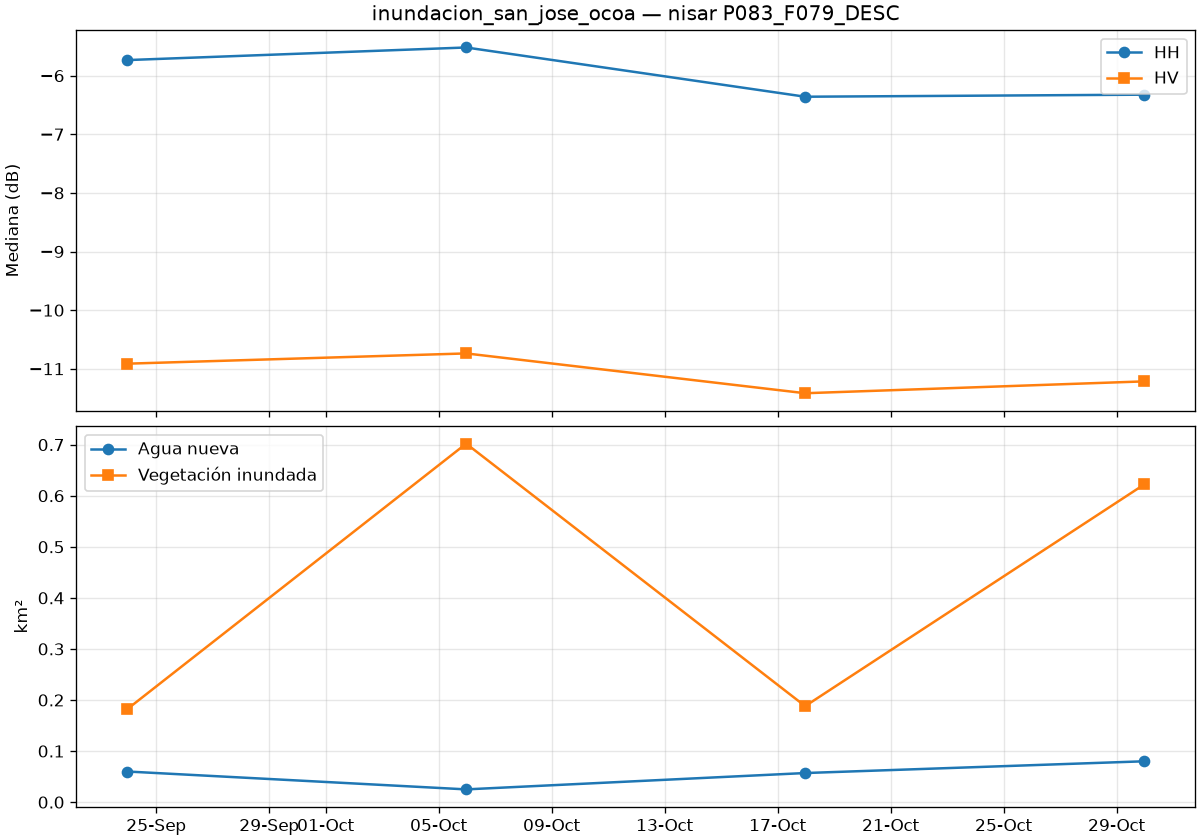

The file beside this chart, header and first rows:
date, is_baseline, co_median_db, cross_median_db, valid_pct, new_water_km2, flooded_veg_km2, permanent_water_km2, flood_total_km2
2026-09-23T23:16:57Z, True, -5.734, -10.91, 99.99, 0.06, 0.182, 0.202, 0.242
2026-10-05T23:16:57Z, True, -5.519, -10.74, 99.99, 0.025, 0.702, 0.176, 0.727
2026-10-17T23:16:57Z, True, -6.359, -11.42, 99.99, 0.057, 0.188, 0.187, 0.245
2026-10-29T23:16:57Z, False, -6.324, -11.21, 99.99, 0.08, 0.622, 0.174, 0.702
